Run: headless pygame with SDL's dummy video driver; simulated clock (each Clock.tick advances the game by its frame time, no real sleeping); random seed 0; keys injected as events and as key.get_pressed() state; no mouse input.
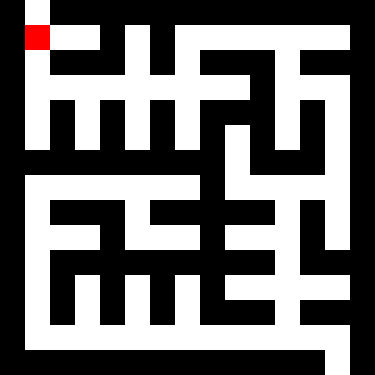
Frame 1 of 4 · flips 1–60 · no input
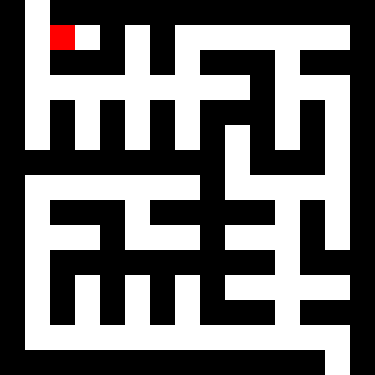
Frame 2 of 4 · flips 61–180 · tapped SPACE, RETURN · held RIGHT (→), D
Frame 3 of 4 · flips 181–300 · held DOWN (↓), S · screen unchanged from frame 2, image omitted
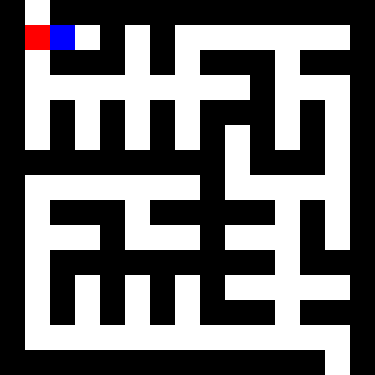
Frame 4 of 4 · flips 301–420 · held LEFT (←), A, UP (↑), W

The pygame program that drew these frames:

import pygame
import sys
import random


# Bon mais utilise le DFS


# Initialiser Pygame
pygame.init()

# Taille de chaque cellule dans le labyrinthe
CELL_SIZE = 25

# Couleurs
WHITE = (255, 255, 255)
BLACK = (0, 0, 0)
RED = (255, 0, 0)
BLUE = (0, 0, 255)

# Taille du labyrinthe
ROWS = 15
COLS = 15

# Exemple d'un labyrinthe plus grand
labyrinthe = [[1] * COLS for _ in range(ROWS)]

# Assurer qu'il y a un chemin du début à la sortie
labyrinthe[0][1] = 0  # Départ
labyrinthe[ROWS - 1][COLS - 2] = 0  # Sortie

# Fonction pour générer un labyrinthe avec une seule sortie
def generate_labyrinth():
    stack = []
    start_row, start_col = 1, 1
    labyrinthe[start_row][start_col] = 0
    stack.append((start_row, start_col))

    while stack:
        current_row, current_col = stack.pop()
        neighbors = [
            (current_row + 2, current_col),
            (current_row - 2, current_col),
            (current_row, current_col + 2),
            (current_row, current_col - 2),
        ]
        random.shuffle(neighbors)

        for neighbor_row, neighbor_col in neighbors:
            if 0 < neighbor_row < ROWS - 1 and 0 < neighbor_col < COLS - 1 and labyrinthe[neighbor_row][neighbor_col] == 1:
                labyrinthe[neighbor_row][neighbor_col] = 0
                labyrinthe[current_row + (neighbor_row - current_row) // 2][current_col + (neighbor_col - current_col) // 2] = 0
                stack.append((neighbor_row, neighbor_col))

generate_labyrinth()

# Position initiale de l'élément
position_element = [1, 1]

# Positions visitées
visited_positions = set()

# Initialiser la fenêtre Pygame
width = COLS * CELL_SIZE
height = ROWS * CELL_SIZE
window = pygame.display.set_mode((width, height))
pygame.display.set_caption("Conduire l'élément vers la sortie")

# Fonction pour dessiner le labyrinthe
def draw_labyrinthe():
    for row in range(ROWS):
        for col in range(COLS):
            color = WHITE if labyrinthe[row][col] == 0 else BLACK
            pygame.draw.rect(window, color, (col * CELL_SIZE, row * CELL_SIZE, CELL_SIZE, CELL_SIZE))

    # Dessiner les positions visitées en bleu
    for pos in visited_positions:
        pygame.draw.rect(window, BLUE, (pos[1] * CELL_SIZE, pos[0] * CELL_SIZE, CELL_SIZE, CELL_SIZE))

# Boucle principale
running = True
while running:
    for event in pygame.event.get():
        if event.type == pygame.QUIT:
            running = False
        elif event.type == pygame.KEYDOWN:
            # Gérer les touches du clavier pour déplacer l'élément
            if event.key == pygame.K_UP:
                new_row = position_element[0] - 1
                new_col = position_element[1]
            elif event.key == pygame.K_DOWN:
                new_row = position_element[0] + 1
                new_col = position_element[1]
            elif event.key == pygame.K_LEFT:
                new_row = position_element[0]
                new_col = position_element[1] - 1
            elif event.key == pygame.K_RIGHT:
                new_row = position_element[0]
                new_col = position_element[1] + 1

            # Vérifier les limites du labyrinthe et s'assurer que la nouvelle position est sur un chemin noir
            if (
                0 <= new_row < ROWS
                and 0 <= new_col < COLS
                and labyrinthe[new_row][new_col] == 0
                and (new_row != 0 or new_col != 1)  # Ne pas bloquer le départ
                and (new_row != ROWS - 1 or new_col != COLS - 1)  # Ne pas bloquer la sortie 
            ):
                position_element = [new_row, new_col]
                visited_positions.add(tuple(position_element))

    # Dessiner le labyrinthe
    draw_labyrinthe()

    # Mettre à jour la position de l'élément
    pygame.draw.rect(window, RED, (position_element[1] * CELL_SIZE, position_element[0] * CELL_SIZE, CELL_SIZE, CELL_SIZE))
    pygame.display.flip()

# Quitter Pygame
pygame.quit()
sys.exit()
